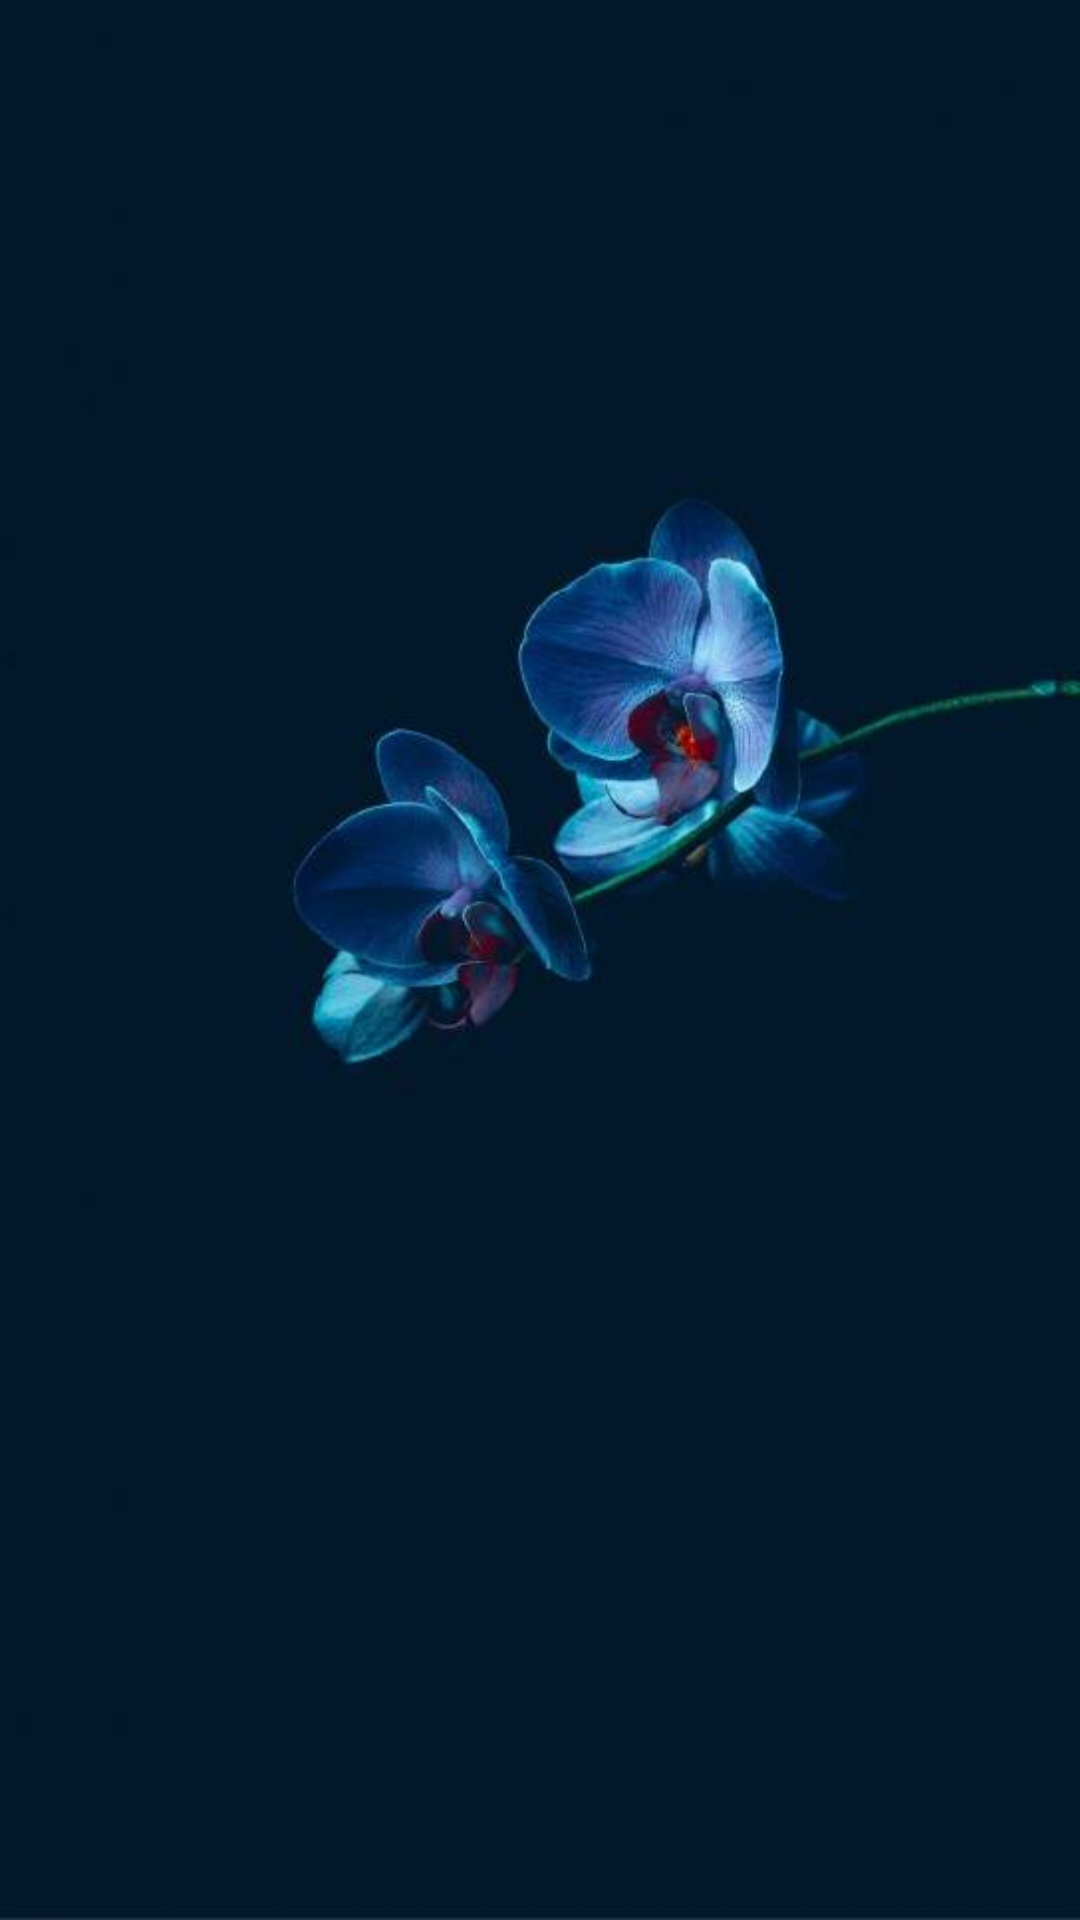

Layout XML and referenced resources for this Android screen:
<!-- AndroidManifest.xml: application theme AppTheme -->
<!-- res/layout/activity_splash.xml -->
<?xml version="1.0" encoding="utf-8"?>
<android.support.constraint.ConstraintLayout
    xmlns:android="http://schemas.android.com/apk/res/android"
    xmlns:app="http://schemas.android.com/apk/res-auto"
    xmlns:tools="http://schemas.android.com/tools"
    android:layout_width="match_parent"
    android:layout_height="match_parent"
    android:background="@drawable/background3"
    tools:context=".activity.SplashActivity">

</android.support.constraint.ConstraintLayout>
<!-- resources referenced by this layout -->
<resources>
  <!-- drawable background3: jpg bitmap (drawable, 13146 bytes) -->
  <style name="AppTheme" parent="Theme.AppCompat.Light.NoActionBar">
          
          <item name="colorPrimary">@color/colorPrimary</item>
          <item name="colorPrimaryDark">@color/colorPrimaryDark</item>
          <item name="colorAccent">@color/colorAccent</item>
      </style>
  <color name="colorPrimary">#000000</color>
  <color name="colorPrimaryDark">#000000</color>
  <color name="colorAccent">#FF4081</color>
</resources>
